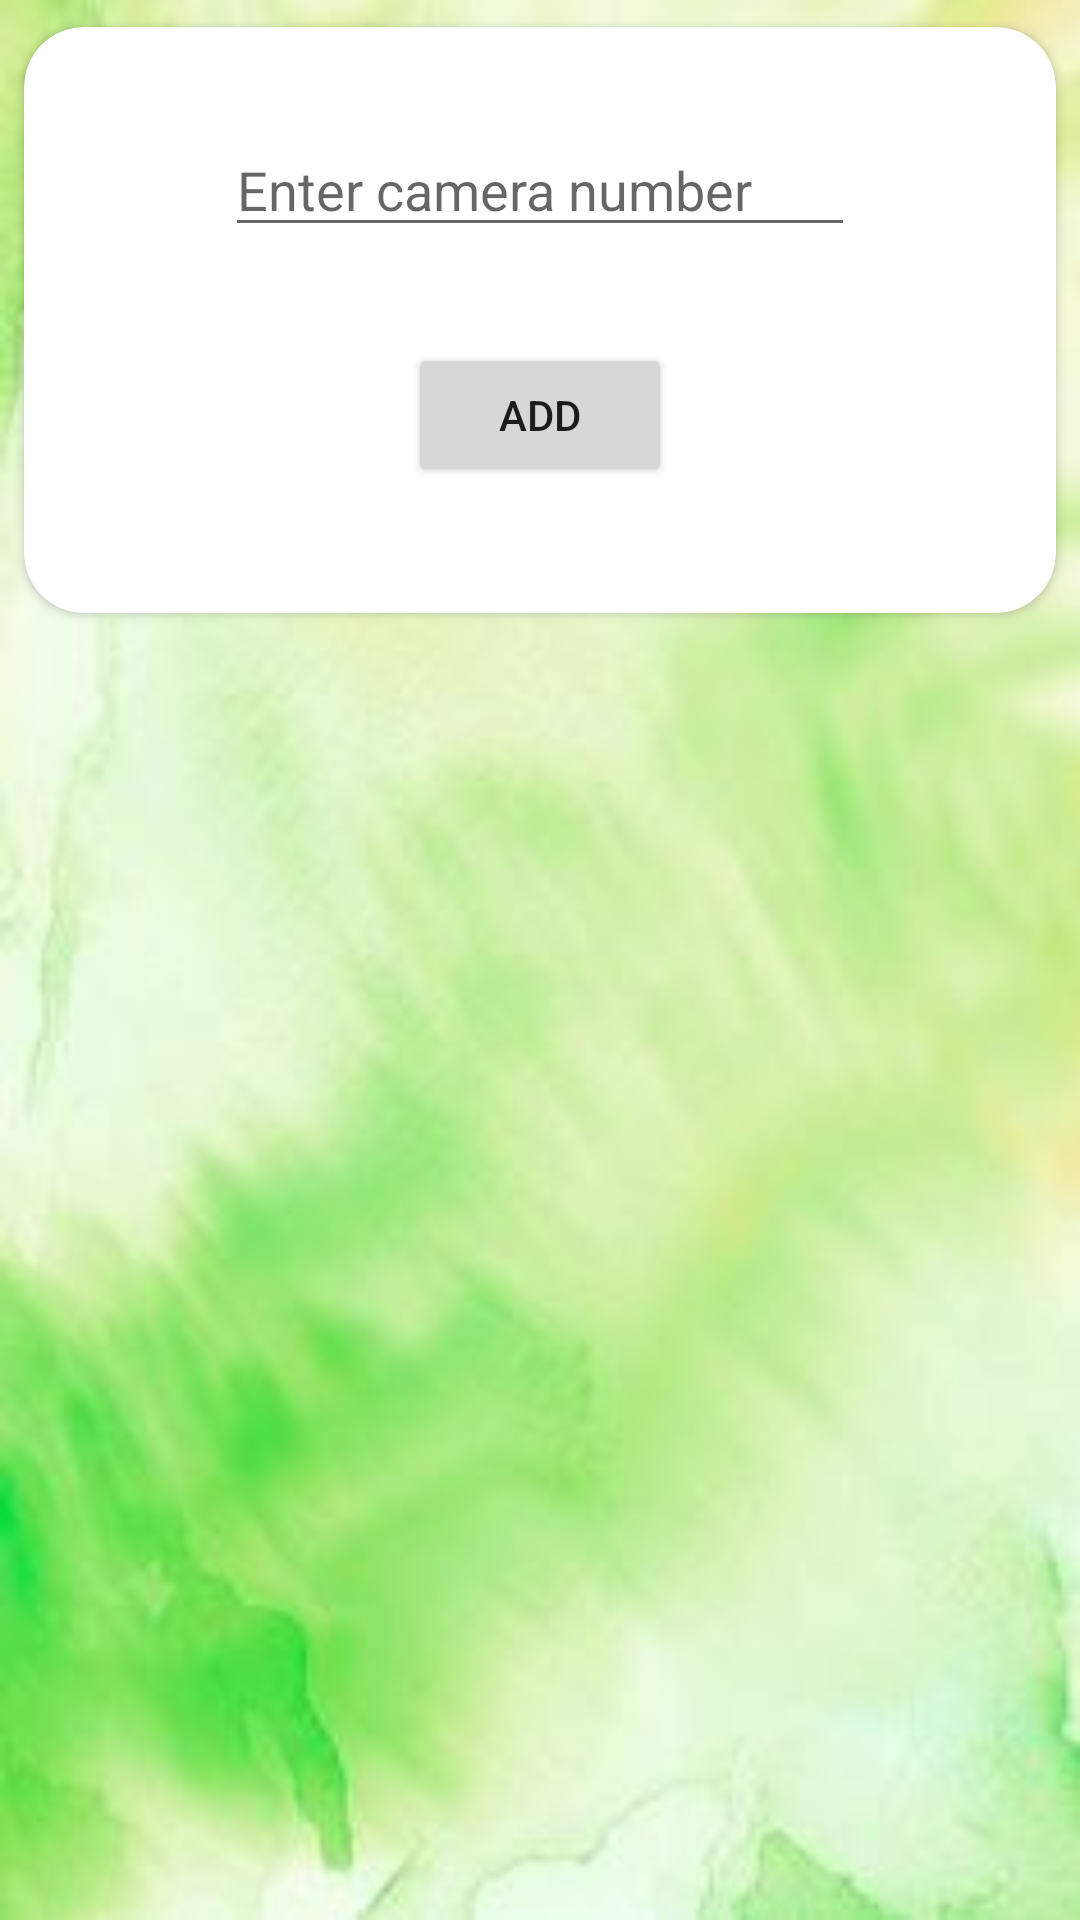

Layout XML and referenced resources for this Android screen:
<!-- AndroidManifest.xml: application theme Theme.ThiefDetection -->
<!-- res/layout/activity_add_camera.xml -->
<?xml version="1.0" encoding="utf-8"?>
<androidx.constraintlayout.widget.ConstraintLayout xmlns:android="http://schemas.android.com/apk/res/android"
    xmlns:app="http://schemas.android.com/apk/res-auto"
    xmlns:tools="http://schemas.android.com/tools"
    android:layout_width="match_parent"
    android:layout_height="match_parent"
    android:background="@drawable/bg6"
    tools:context=".add_camera">

    <androidx.cardview.widget.CardView
        android:layout_width="match_parent"
        android:layout_height="wrap_content"
        app:cardCornerRadius="20dp"
        android:elevation="30dp"
        app:contentPaddingBottom="10dp"
        app:cardUseCompatPadding="true"
        tools:ignore="MissingConstraints">

        <androidx.constraintlayout.widget.ConstraintLayout
            android:layout_width="match_parent"
            android:layout_height="match_parent">
            <EditText
                android:id="@+id/editTextTextPersonName11"
                android:layout_width="wrap_content"
                android:layout_height="wrap_content"
                android:layout_marginStart="32dp"
                android:layout_marginTop="32dp"
                android:layout_marginEnd="32dp"
                android:ems="10"
                android:hint="Enter camera number"
                android:inputType="textPersonName"
                app:layout_constraintEnd_toEndOf="parent"
                app:layout_constraintStart_toStartOf="parent"
                app:layout_constraintTop_toTopOf="parent" />

            <Button
                android:id="@+id/button8"
                android:layout_width="wrap_content"
                android:layout_height="wrap_content"
                android:layout_marginStart="32dp"
                android:layout_marginTop="32dp"
                android:layout_marginEnd="32dp"
                android:layout_marginBottom="32dp"
                android:text="Add"
                app:layout_constraintBottom_toBottomOf="parent"
                app:layout_constraintEnd_toEndOf="parent"
                app:layout_constraintStart_toStartOf="parent"
                app:layout_constraintTop_toBottomOf="@+id/editTextTextPersonName11" />

        </androidx.constraintlayout.widget.ConstraintLayout>
    </androidx.cardview.widget.CardView>
</androidx.constraintlayout.widget.ConstraintLayout>
<!-- resources referenced by this layout -->
<resources>
  <!-- drawable bg6: jpg bitmap (drawable, 7973 bytes) -->
  <style name="Theme.ThiefDetection" parent="Theme.MaterialComponents.DayNight.DarkActionBar">
          
          <item name="colorPrimary">@color/purple_500</item>
          <item name="colorPrimaryVariant">@color/purple_700</item>
          <item name="colorOnPrimary">@color/white</item>
          
          <item name="colorSecondary">@color/teal_200</item>
          <item name="colorSecondaryVariant">@color/teal_700</item>
          <item name="colorOnSecondary">@color/black</item>
          
          <item name="android:statusBarColor">?attr/colorPrimaryVariant</item>
          
      </style>
  <color name="purple_500">#31C46E </color>
  <color name="purple_700">#31C46E </color>
  <color name="white">#FFFFFFFF</color>
  <color name="teal_200">#31C46E </color>
  <color name="teal_700">#31C46E </color>
  <color name="black">#FF000000</color>
</resources>
